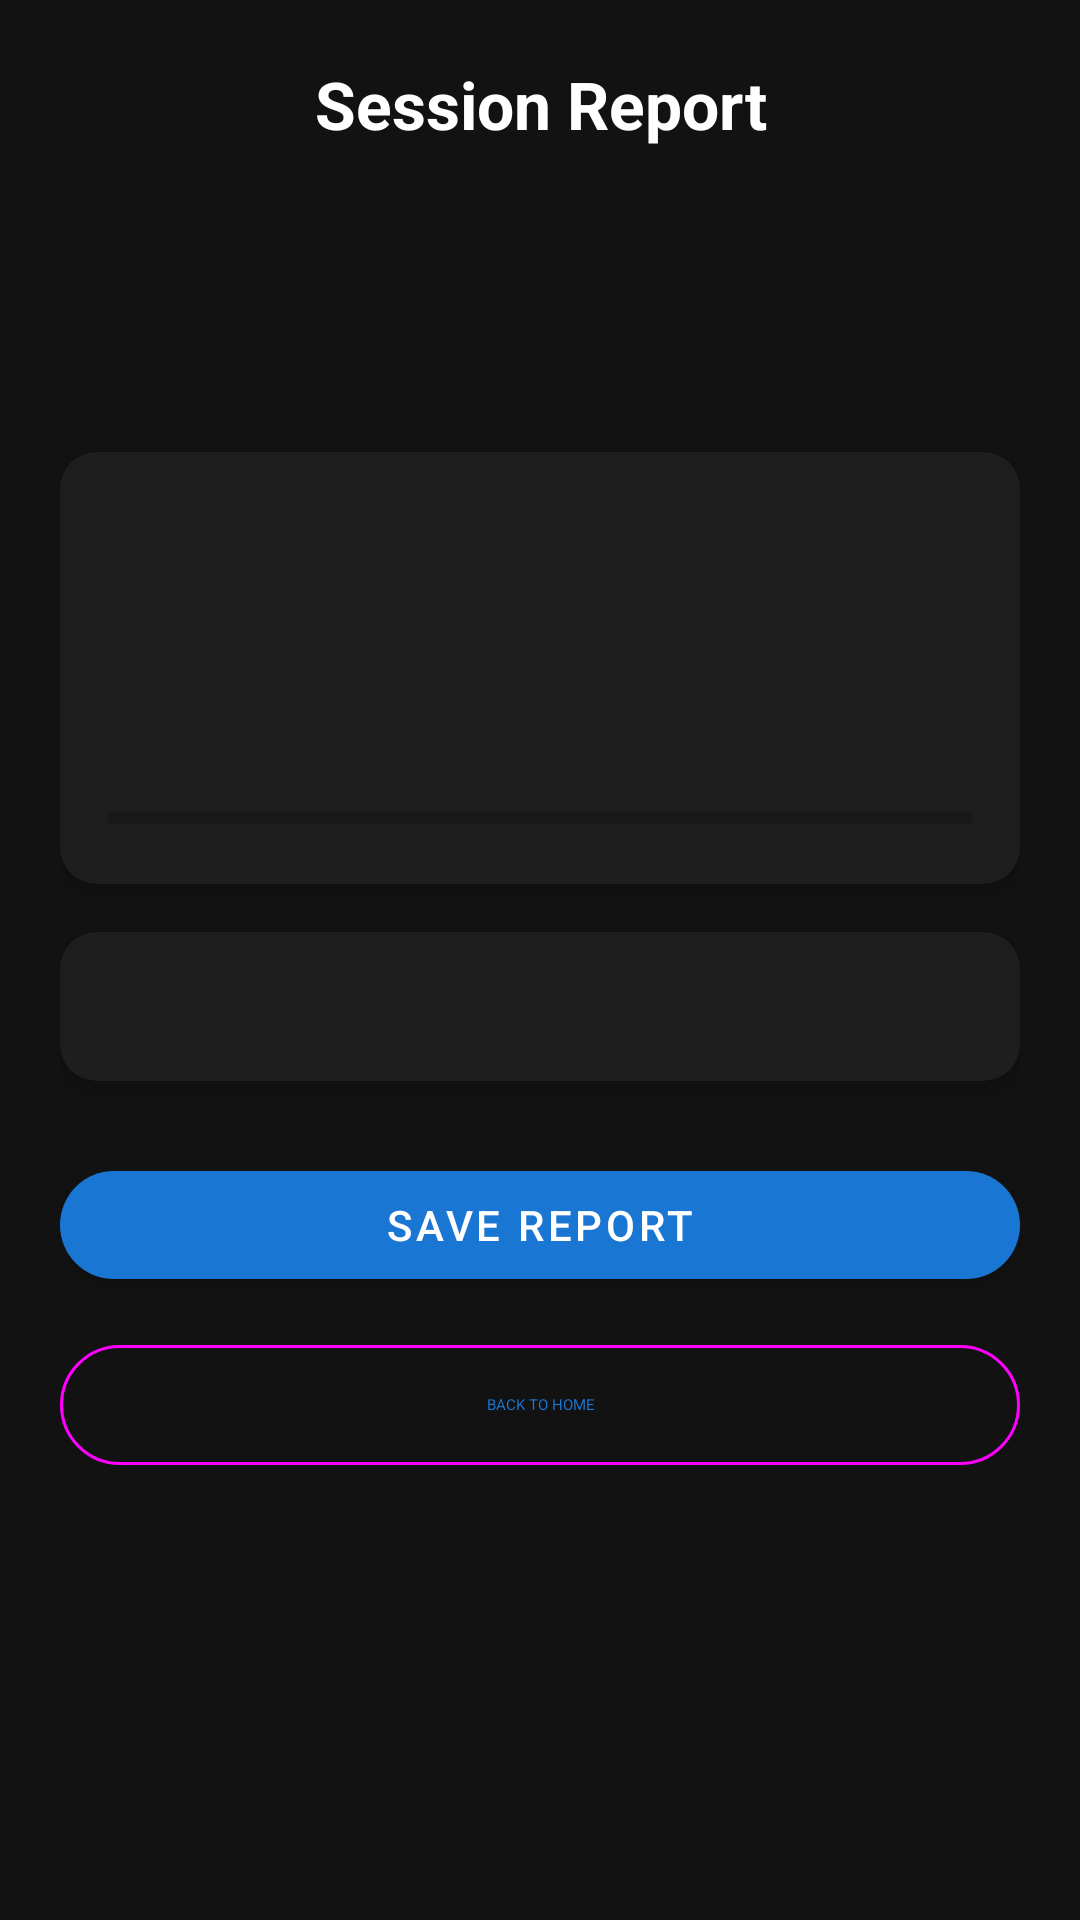

The Android layout XML behind this screen, and the referenced resources:
<!-- AndroidManifest.xml: application theme Theme.BSRNoiseDetector -->
<!-- res/layout/activity_results.xml -->
<?xml version="1.0" encoding="utf-8"?>
<ScrollView
    xmlns:android="http://schemas.android.com/apk/res/android"
    xmlns:app="http://schemas.android.com/apk/res-auto"
    android:layout_width="match_parent"
    android:layout_height="match_parent"
    android:background="@color/bg_dark">

    <LinearLayout
        android:layout_width="match_parent"
        android:layout_height="wrap_content"
        android:orientation="vertical"
        android:padding="20dp">

        <TextView
            android:layout_width="match_parent"
            android:layout_height="wrap_content"
            android:text="Session Report"
            android:textSize="22sp"
            android:textStyle="bold"
            android:textColor="@color/text_primary"
            android:gravity="center"
            android:layout_marginBottom="16dp" />

        
        <TextView
            android:id="@+id/tvOverallStatus"
            android:layout_width="match_parent"
            android:layout_height="wrap_content"
            android:textSize="28sp"
            android:textStyle="bold"
            android:gravity="center"
            android:padding="16dp"
            android:layout_marginBottom="16dp" />

        
        <androidx.cardview.widget.CardView
            android:layout_width="match_parent"
            android:layout_height="wrap_content"
            app:cardCornerRadius="12dp"
            app:cardBackgroundColor="@color/card_bg"
            app:cardElevation="4dp"
            android:layout_marginBottom="16dp">

            <LinearLayout
                android:layout_width="match_parent"
                android:layout_height="wrap_content"
                android:orientation="vertical"
                android:padding="16dp">

                <TextView
                    android:id="@+id/tvTotalWindows"
                    android:layout_width="match_parent"
                    android:layout_height="wrap_content"
                    android:textSize="14sp"
                    android:textColor="@color/text_primary"
                    android:fontFamily="monospace"
                    android:layout_marginBottom="4dp" />

                <TextView
                    android:id="@+id/tvOkWindows"
                    android:layout_width="match_parent"
                    android:layout_height="wrap_content"
                    android:textSize="14sp"
                    android:textColor="@color/status_ok"
                    android:fontFamily="monospace"
                    android:layout_marginBottom="4dp" />

                <TextView
                    android:id="@+id/tvNotOkWindows"
                    android:layout_width="match_parent"
                    android:layout_height="wrap_content"
                    android:textSize="14sp"
                    android:textColor="@color/status_not_ok"
                    android:fontFamily="monospace"
                    android:layout_marginBottom="8dp" />

                <TextView
                    android:id="@+id/tvNotOkPercent"
                    android:layout_width="match_parent"
                    android:layout_height="wrap_content"
                    android:textSize="14sp"
                    android:textColor="@color/text_primary"
                    android:fontFamily="monospace"
                    android:layout_marginBottom="8dp" />

                <ProgressBar
                    android:id="@+id/progressNotOk"
                    style="?android:attr/progressBarStyleHorizontal"
                    android:layout_width="match_parent"
                    android:layout_height="12dp"
                    android:max="100"
                    android:progress="0"
                    android:progressTint="@color/status_not_ok" />

            </LinearLayout>
        </androidx.cardview.widget.CardView>

        
        <androidx.cardview.widget.CardView
            android:layout_width="match_parent"
            android:layout_height="wrap_content"
            app:cardCornerRadius="12dp"
            app:cardBackgroundColor="@color/card_bg"
            app:cardElevation="4dp"
            android:layout_marginBottom="24dp">

            <TextView
                android:id="@+id/tvNoiseBreakdown"
                android:layout_width="match_parent"
                android:layout_height="wrap_content"
                android:padding="16dp"
                android:textSize="13sp"
                android:textColor="@color/text_primary"
                android:fontFamily="monospace"
                android:lineSpacingExtra="4dp" />
        </androidx.cardview.widget.CardView>

        
        <com.google.android.material.button.MaterialButton
            android:id="@+id/btnSaveReport"
            android:layout_width="match_parent"
            android:layout_height="48dp"
            android:text="SAVE REPORT"
            app:cornerRadius="24dp"
            android:layout_marginBottom="12dp" />

        <com.google.android.material.button.MaterialButton
            android:id="@+id/btnBackHome"
            style="@style/Widget.Material3.Button.OutlinedButton"
            android:layout_width="match_parent"
            android:layout_height="48dp"
            android:text="BACK TO HOME"
            app:cornerRadius="24dp" />

    </LinearLayout>
</ScrollView>
<!-- resources referenced by this layout -->
<resources>
  <color name="bg_dark">#121212</color>
  <color name="card_bg">#1E1E1E</color>
  <color name="status_not_ok">#C62828</color>
  <color name="status_ok">#2E7D32</color>
  <color name="text_primary">#FFFFFFFF</color>
  <style name="Theme.BSRNoiseDetector" parent="Theme.MaterialComponents.DayNight.DarkActionBar">
          <item name="colorPrimary">@color/primary</item>
          <item name="colorPrimaryDark">@color/primary_dark</item>
          <item name="colorAccent">@color/accent</item>
          <item name="android:windowBackground">@color/bg_dark</item>
          <item name="android:statusBarColor">@color/bg_dark</item>
          <item name="android:navigationBarColor">@color/bg_dark</item>
      </style>
  <color name="primary">#1976D2</color>
  <color name="primary_dark">#0D47A1</color>
  <color name="accent">#FF6F00</color>
</resources>
